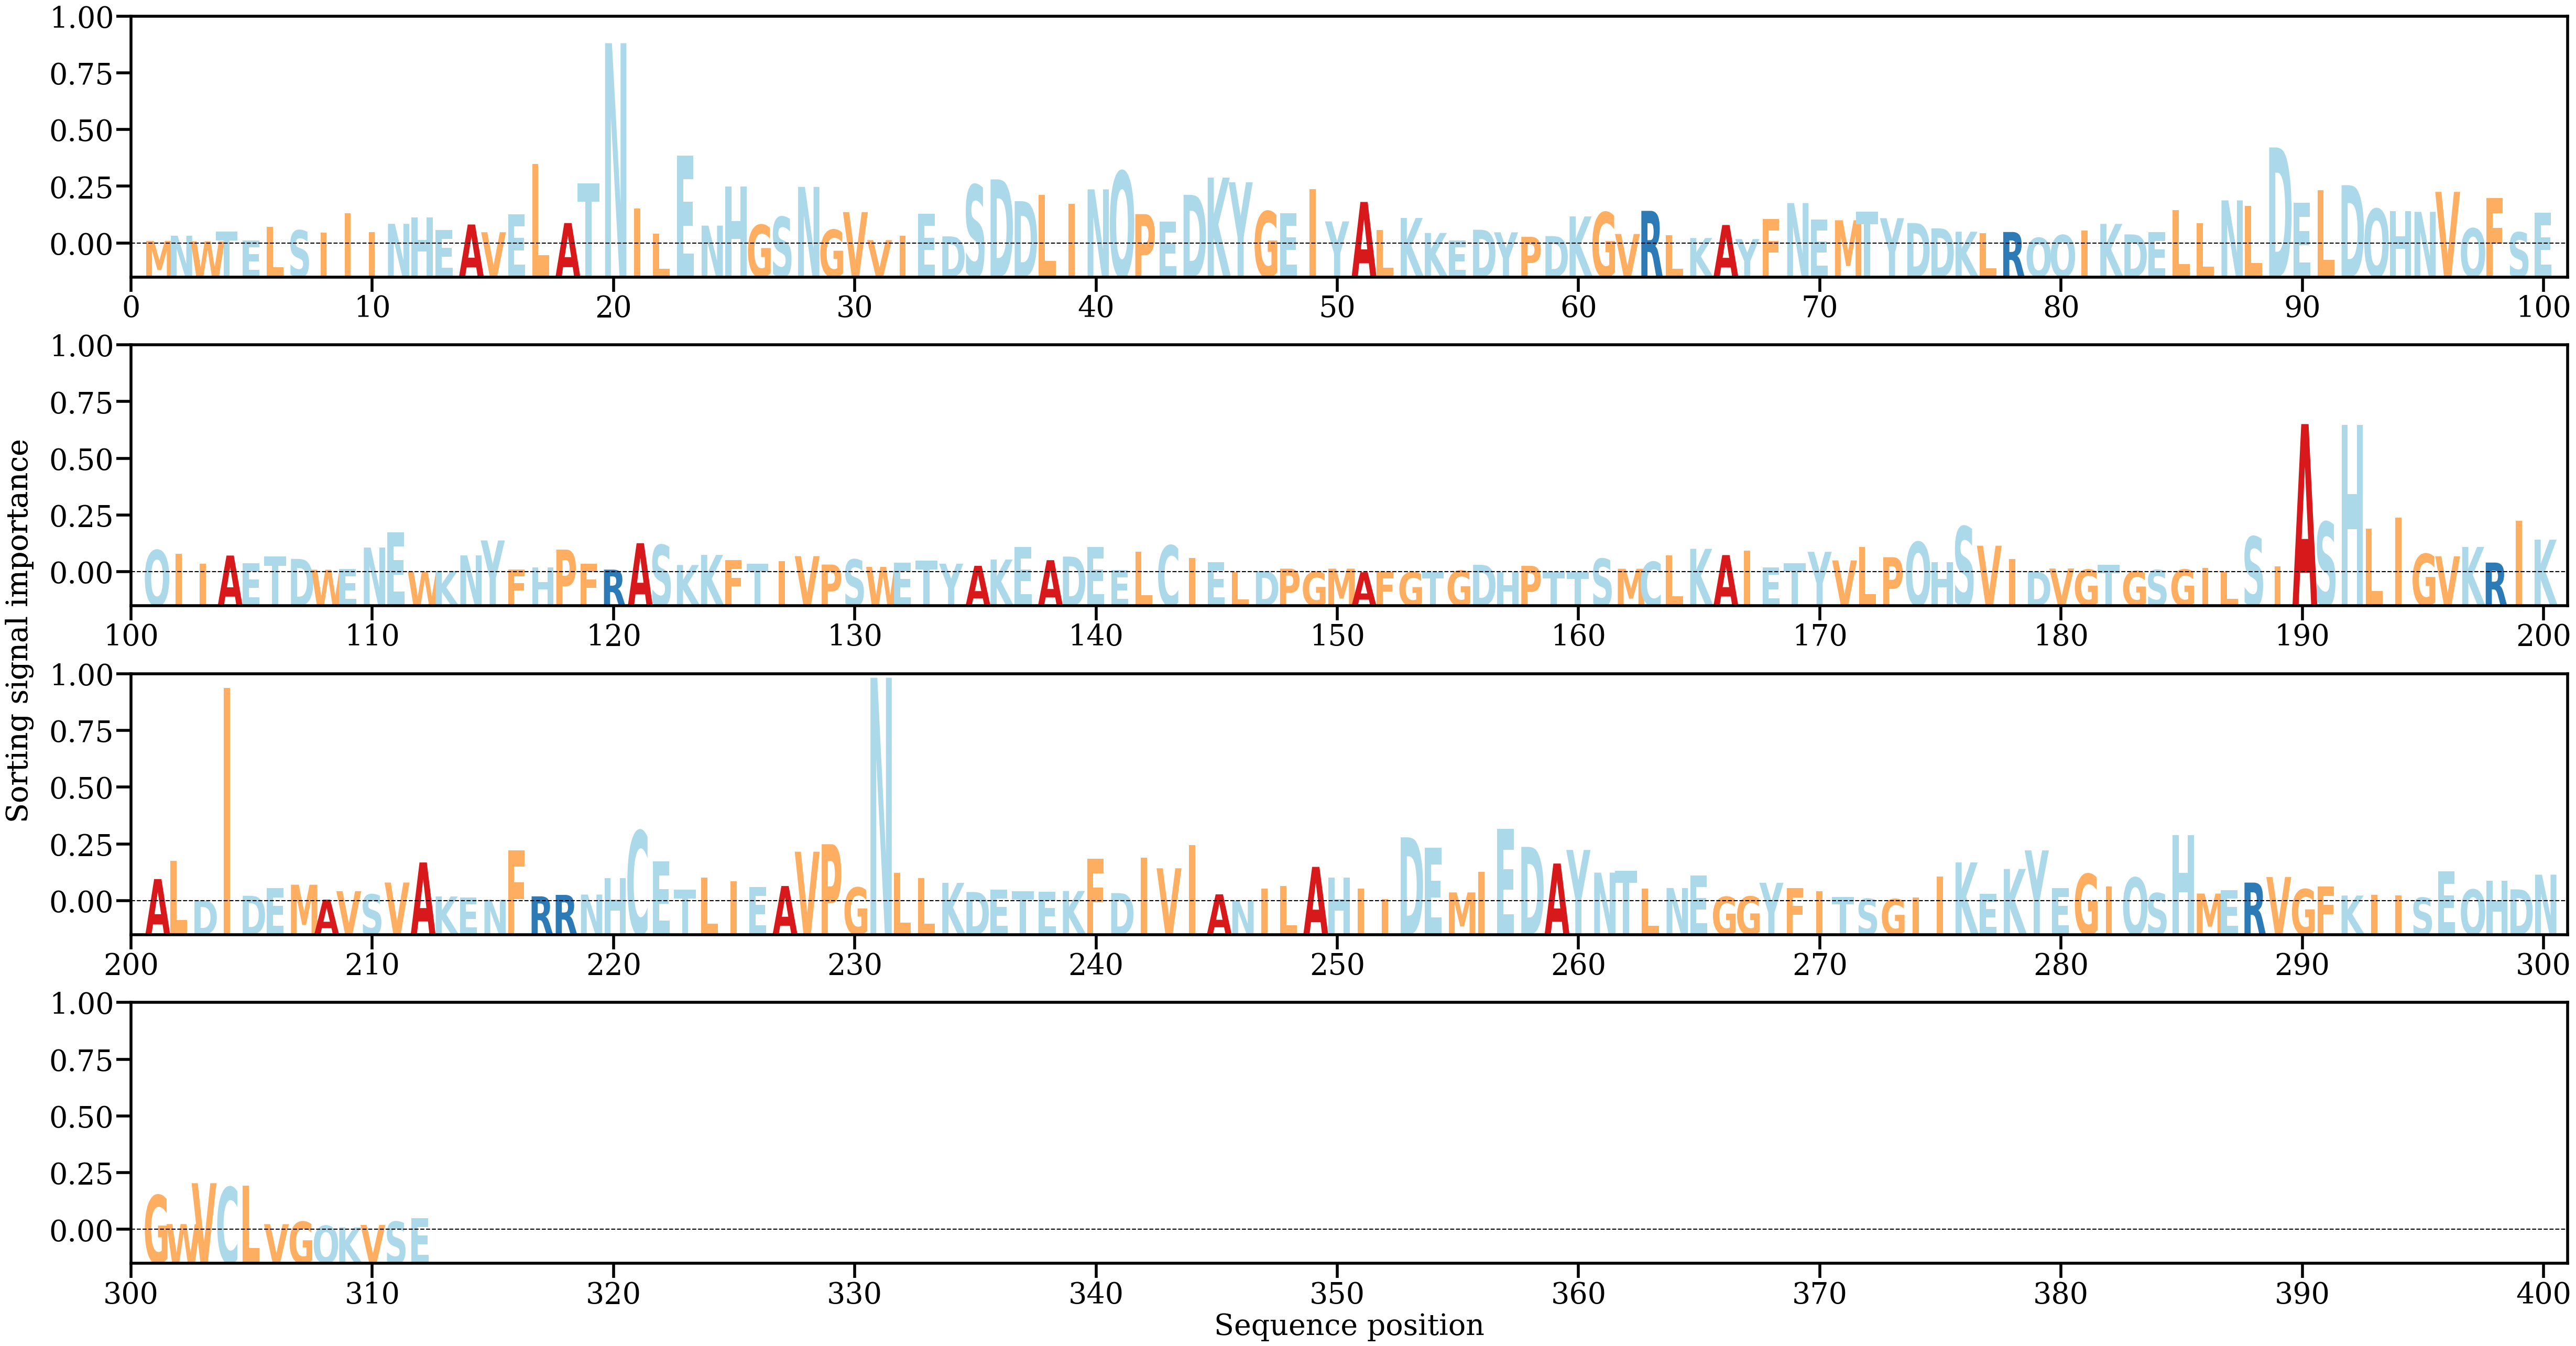

Values plotted in this chart, from the file beside it:
AA, Alpha
M, [0.00037817]
N, [0.00107998]
W, [0.00032686]
T, [0.00163328]
E, [0.0004652]
L, [0.00228535]
S, [0.0018101]
I, [0.0015309]
I, [0.00410696]
I, [0.00160041]
N, [0.00270025]
H, [0.00360168]
E, [0.0018862]
A, [0.00260837]
V, [0.00155928]
E, [0.00402916]
L, [0.01080397]
A, [0.00280702]
T, [0.00822919]
N, [0.02725604]
I, [0.00475521]
L, [0.00133527]
E, [0.01195796]
N, [0.00245295]
H, [0.00776341]
G, [0.00255907]
S, [0.00363192]
N, [0.00772282]
G, [0.00189067]
V, [0.0042944]
V, [0.00048135]
I, [0.00106571]
E, [0.0040924]
D, [0.00099465]
S, [0.0079985]
D, [0.00874207]
D, [0.00577664]
L, [0.00662638]
I, [0.00539831]
N, [0.00738549]
Q, [0.00983536]
P, [0.00401648]
E, [0.00296973]
D, [0.00664502]
K, [0.00898333]
Y, [0.00835664]
G, [0.00439886]
E, [0.00412952]
I, [0.00741602]
Y, [0.00302838]
A, [0.00567363]
L, [0.00187978]
K, [0.00349567]
K, [0.00145545]
E, [0.00045262]
D, [0.00189513]
Y, [0.00155028]
P, [0.00092934]
D, [0.00103184]
K, [0.00370258]
... 252 more rows
